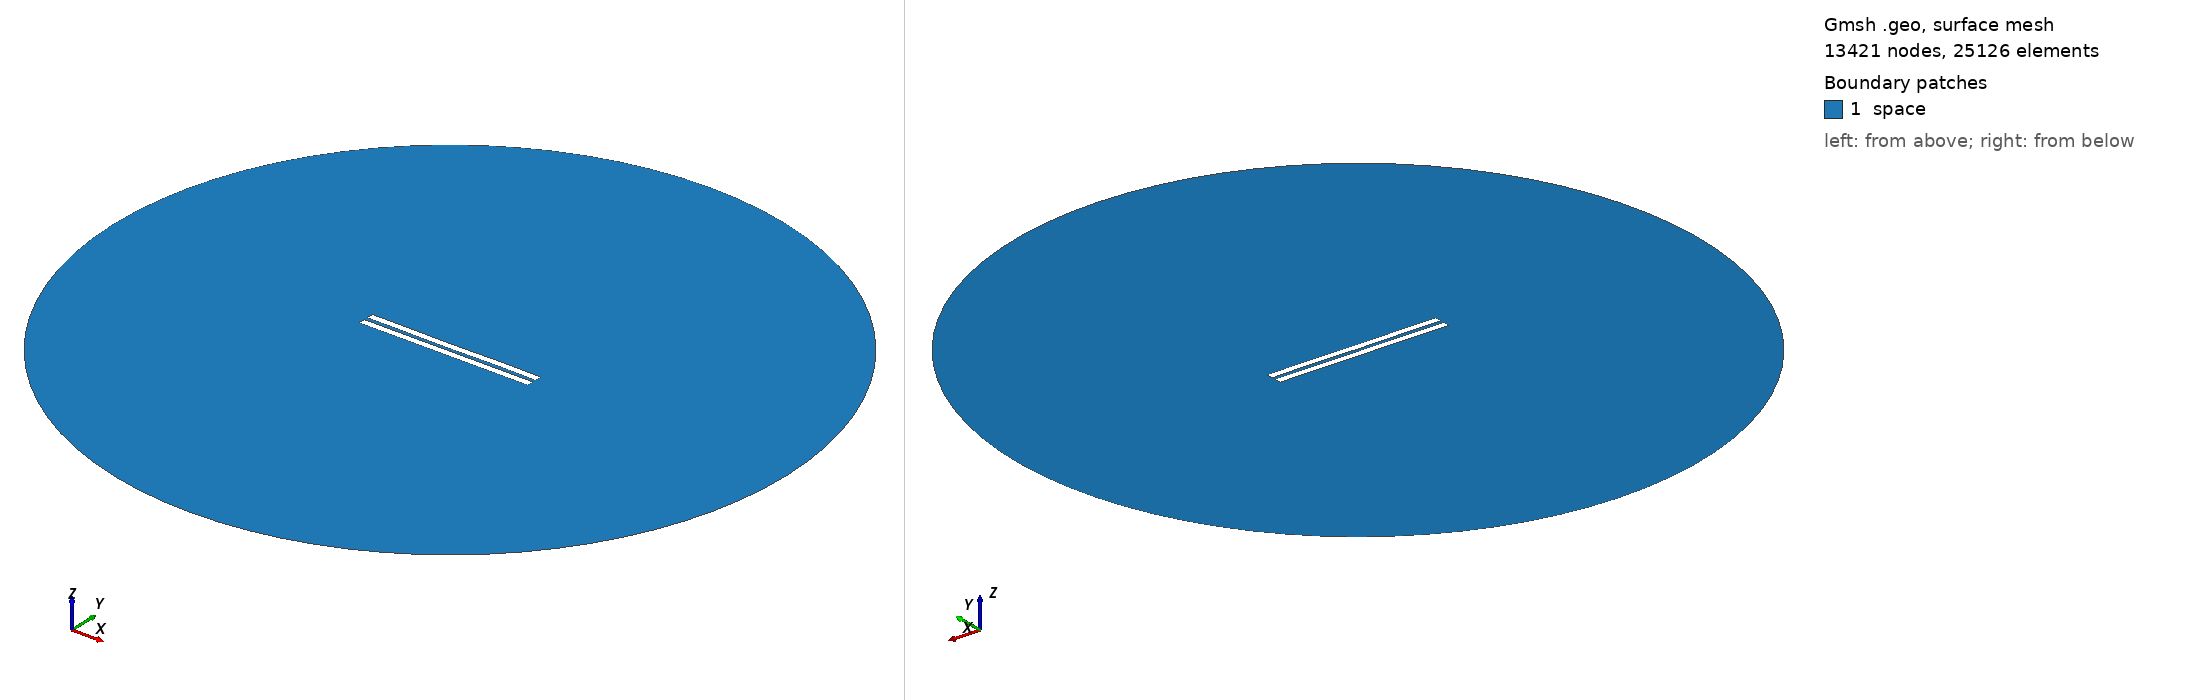

Gmsh geometry script, surface-meshed: 13421 nodes, 25126 surface elements. Boundary patches (legend numbers): 1 space. Left view from above one corner, right view from below the opposite corner. Legend entries are the model's physical surfaces. The drawing asked Gmsh for element sizes between 1% and 20% of the model's largest extent; the script's own settings can give other sizes.

=== 2659.geo (drawn) ===
//---------------------------------------
// Geometry kernel
//---------------------------------------

SetFactory("OpenCASCADE");



//---------------------------------------
// Parameters of the geometry
//---------------------------------------

// Overetch of the upper plate
overetch = 0.0;

// Distance between the plates
distance = 2.5;

// Discretization over the x axis (for the deformation)
nx = 50; 

// Length of the plate
L = 100 - overetch; 

// Number of modes
n = 4; 

// 1st mode coefficient
coeff(1) = -0.075;
beta(1) = 0.596864 * 3.1415926535 / L;

// 2nd mode coefficient
coeff(2) = -0.075;
beta(2) = 1.49418 * 3.1415926535 / L;

// 3rd mode coefficient
coeff(3) = -0.075;
beta(3) = 2.50025 * 3.1415926535 / L;

// 4th mode coefficient
coeff(4) = 0.07499999999999998;
beta(4) = 3.49999 * 3.1415926535 / L;



//---------------------------------------
// Upper plate (deformed rectangle)
//---------------------------------------

// Coordiantes of the upper plate
xmin = -50;
xmax = 50 - overetch;

// Height of the upper plate
yheight = 4 - 2 * overetch;

// Indexes of the points
UpperID[] = {};
LowerID[] = {};
LeftID[] = {};
RightID[] = {};

// Point index
p = 1;

// Horizontal edges
For i In {1:nx}
    x = xmin + (i-1)*(xmax - xmin)/(nx-1);

    y_bottom = distance / 2 + overetch;
    For j In {1:n}
        C = (Cosh(beta(j)*L) + Cos(beta(j)*L)) / (Sinh(beta(j)*L) + Sin(beta(j)*L));
        y_bottom  = y_bottom + coeff(j) * (Cosh(beta(j)*(x+50)) - Cos(beta(j)*(x+50)) - C * (Sinh(beta(j)*(x+50)) - Sin(beta(j)*(x+50))));
    EndFor

    y_top = y_bottom + yheight;

    Point(p) = {x, y_top, 0, 1.0};
    UpperID[i] = p;
    p = p + 1;

    Point(p) = {x, y_bottom, 0, 1.0};
    LowerID[i] = p;
    p = p + 1;
EndFor

// Create point lists
UpperPts[] = {}; LowerPts[] = {};
For i In {1:nx}
  UpperPts[] += {UpperID[i]};
  LowerPts[] += {LowerID[i]};
EndFor

// Build splines
Spline(1) = {UpperPts[]};
Spline(2) = {LowerPts[]};
Line(3) = {LowerPts[nx-1], UpperPts[nx-1]};
Line(4) = {LowerPts[0], UpperPts[0]};

// Build the plane surface
Curve Loop(1) = {2, 3, -1, -4};
Plane Surface(1) = {1};



//---------------------------------------
// Lower plate (rectangle)
//---------------------------------------

// Vertices
Point(1001) = {-50, -1, 0, 1.0};
Point(1002) = { 50, -1, 0, 1.0};
Point(1003) = { 50,  -5, 0, 1.0};
Point(1004) = {-50,  -5, 0, 1.0};

// Edges
Line(5) = {1001, 1002};
Line(6) = {1002, 1003};
Line(7) = {1003, 1004};
Line(8) = {1004, 1001};

// Plane surface
Line Loop(2) = {5, 6, 7, 8};
Plane Surface(2) = {2}; 



//---------------------------------------
// Outer (fictious) boundary
//---------------------------------------

// Points
Point(1005) = {0, 0, 0};       // Center
Point(1006) = {200, 0, 0};     // Start point
Point(1007) = {0, 200, 0};     // 90 degrees
Point(1008) = {-200, 0, 0};    // 180 degrees
Point(1009) = {0, -200, 0};    // 270 degrees

// Circle arcs (each needs start, center, end)
Circle(9) = {1006, 1005, 1007};
Circle(10) = {1007, 1005, 1008};
Circle(11) = {1008, 1005, 1009};
Circle(12) = {1009, 1005, 1006};

// Plane surface for the entire domain
Curve Loop(3) = {9, 10, 11, 12};
Surface(3) = {3};

// Subtract the plates from the whole domain to obtain the actual domain where we want to solve the equations
BooleanDifference{ Surface{3}; Delete; }{ Surface{1}; Surface{2}; Delete; }




//---------------------------------------
// Transfinite Lines/Curves
//---------------------------------------

// Set the number of points on the boundaries
r = 7;

// Plates
Transfinite Curve {1, 2} = 50*r Using Progression 1;
Transfinite Curve {3, 4} = 2*r Using Progression 1;
Transfinite Line {5, 7} = 50*r Using Progression 1;
Transfinite Line {6, 8} = 2*r Using Progression 1;

// Outer boundary
Transfinite Line {9, 10, 11, 12} = 20 Using Progression 1;



//---------------------------------------
// Physical groups
//---------------------------------------                

// Physical curves (boundaries)
Physical Line("force_segment", 10) = {2};
Physical Line("upper_plate", 11) = {1, 3, 4};
Physical Line("lower_plate", 12) = {5, 6, 7, 8};
Physical Line("boundary", 20) = {9, 10, 11, 12};

// Physical Surfaces
Physical Surface("space", 30) = {3};



//---------------------------------------
// 6. Generate the Mesh
//---------------------------------------

// 2D mesh generation
Mesh 2;
